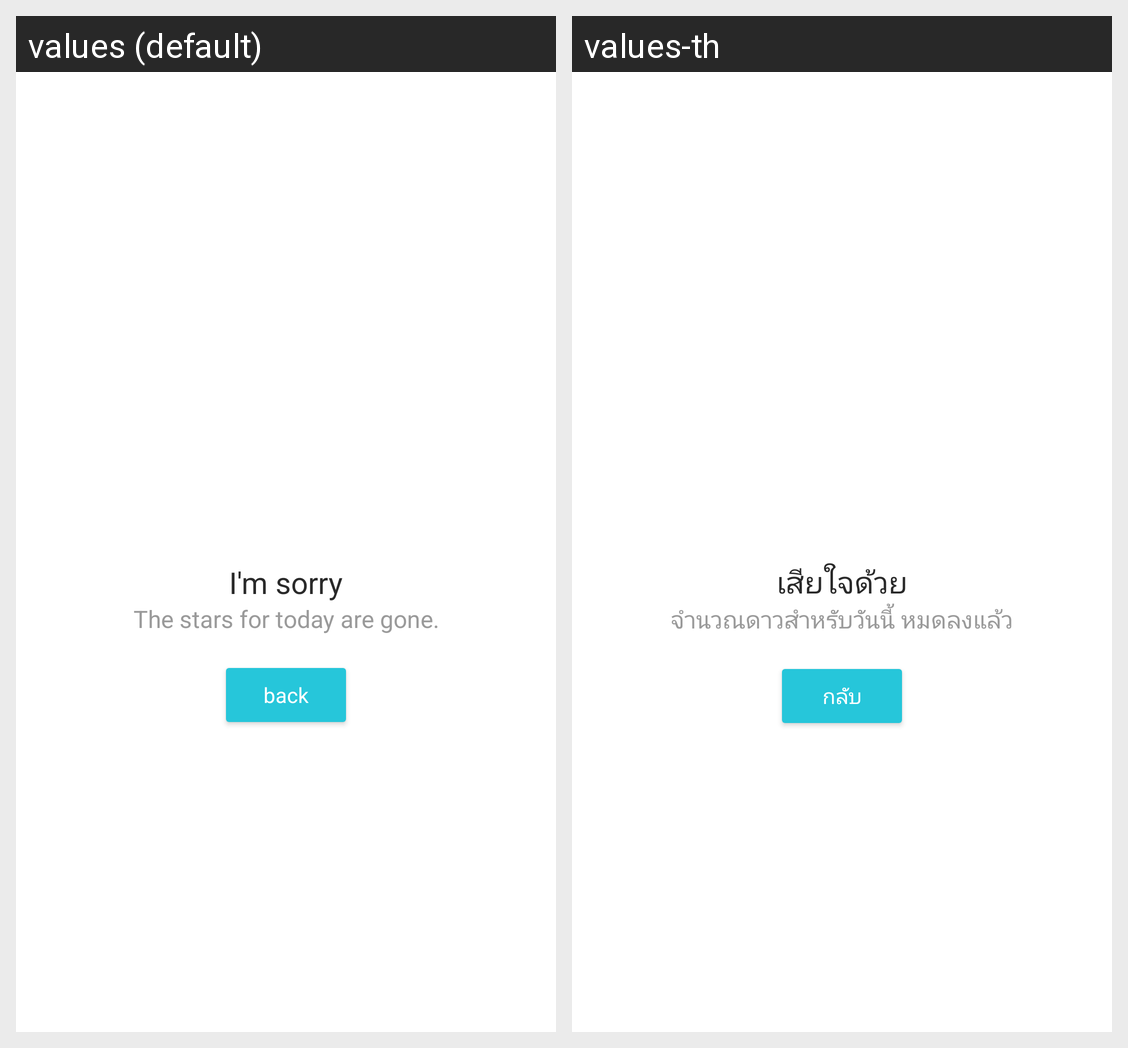

Here is an Android app screen in its default locale and in the app's own translations. Write out the translated-string differences for the strings that appear on this screen.
Android screen res/layout/star_out_of_stock.xml rendered under 2 locales, left to right: values (default), values-th. Device: Nexus 5 (rendered at 1080×1920; each locale shown at half size, 540×960, under a caption strip naming it); theme AppTheme.
Strings drawn on this screen, with the default value and each locale's value (text and hints the layout hard-codes, and strings that could not be matched under every locale, appear in the picture but are not listed):

i_m_sorry
  values: I'm sorry
  values-th: เสียใจด้วย

the_stars_for_today_are_gone
  values: The stars for today are gone.
  values-th: จำนวณดาวสำหรับวันนี้ หมดลงแล้ว

back
  values: back
  values-th: กลับ
